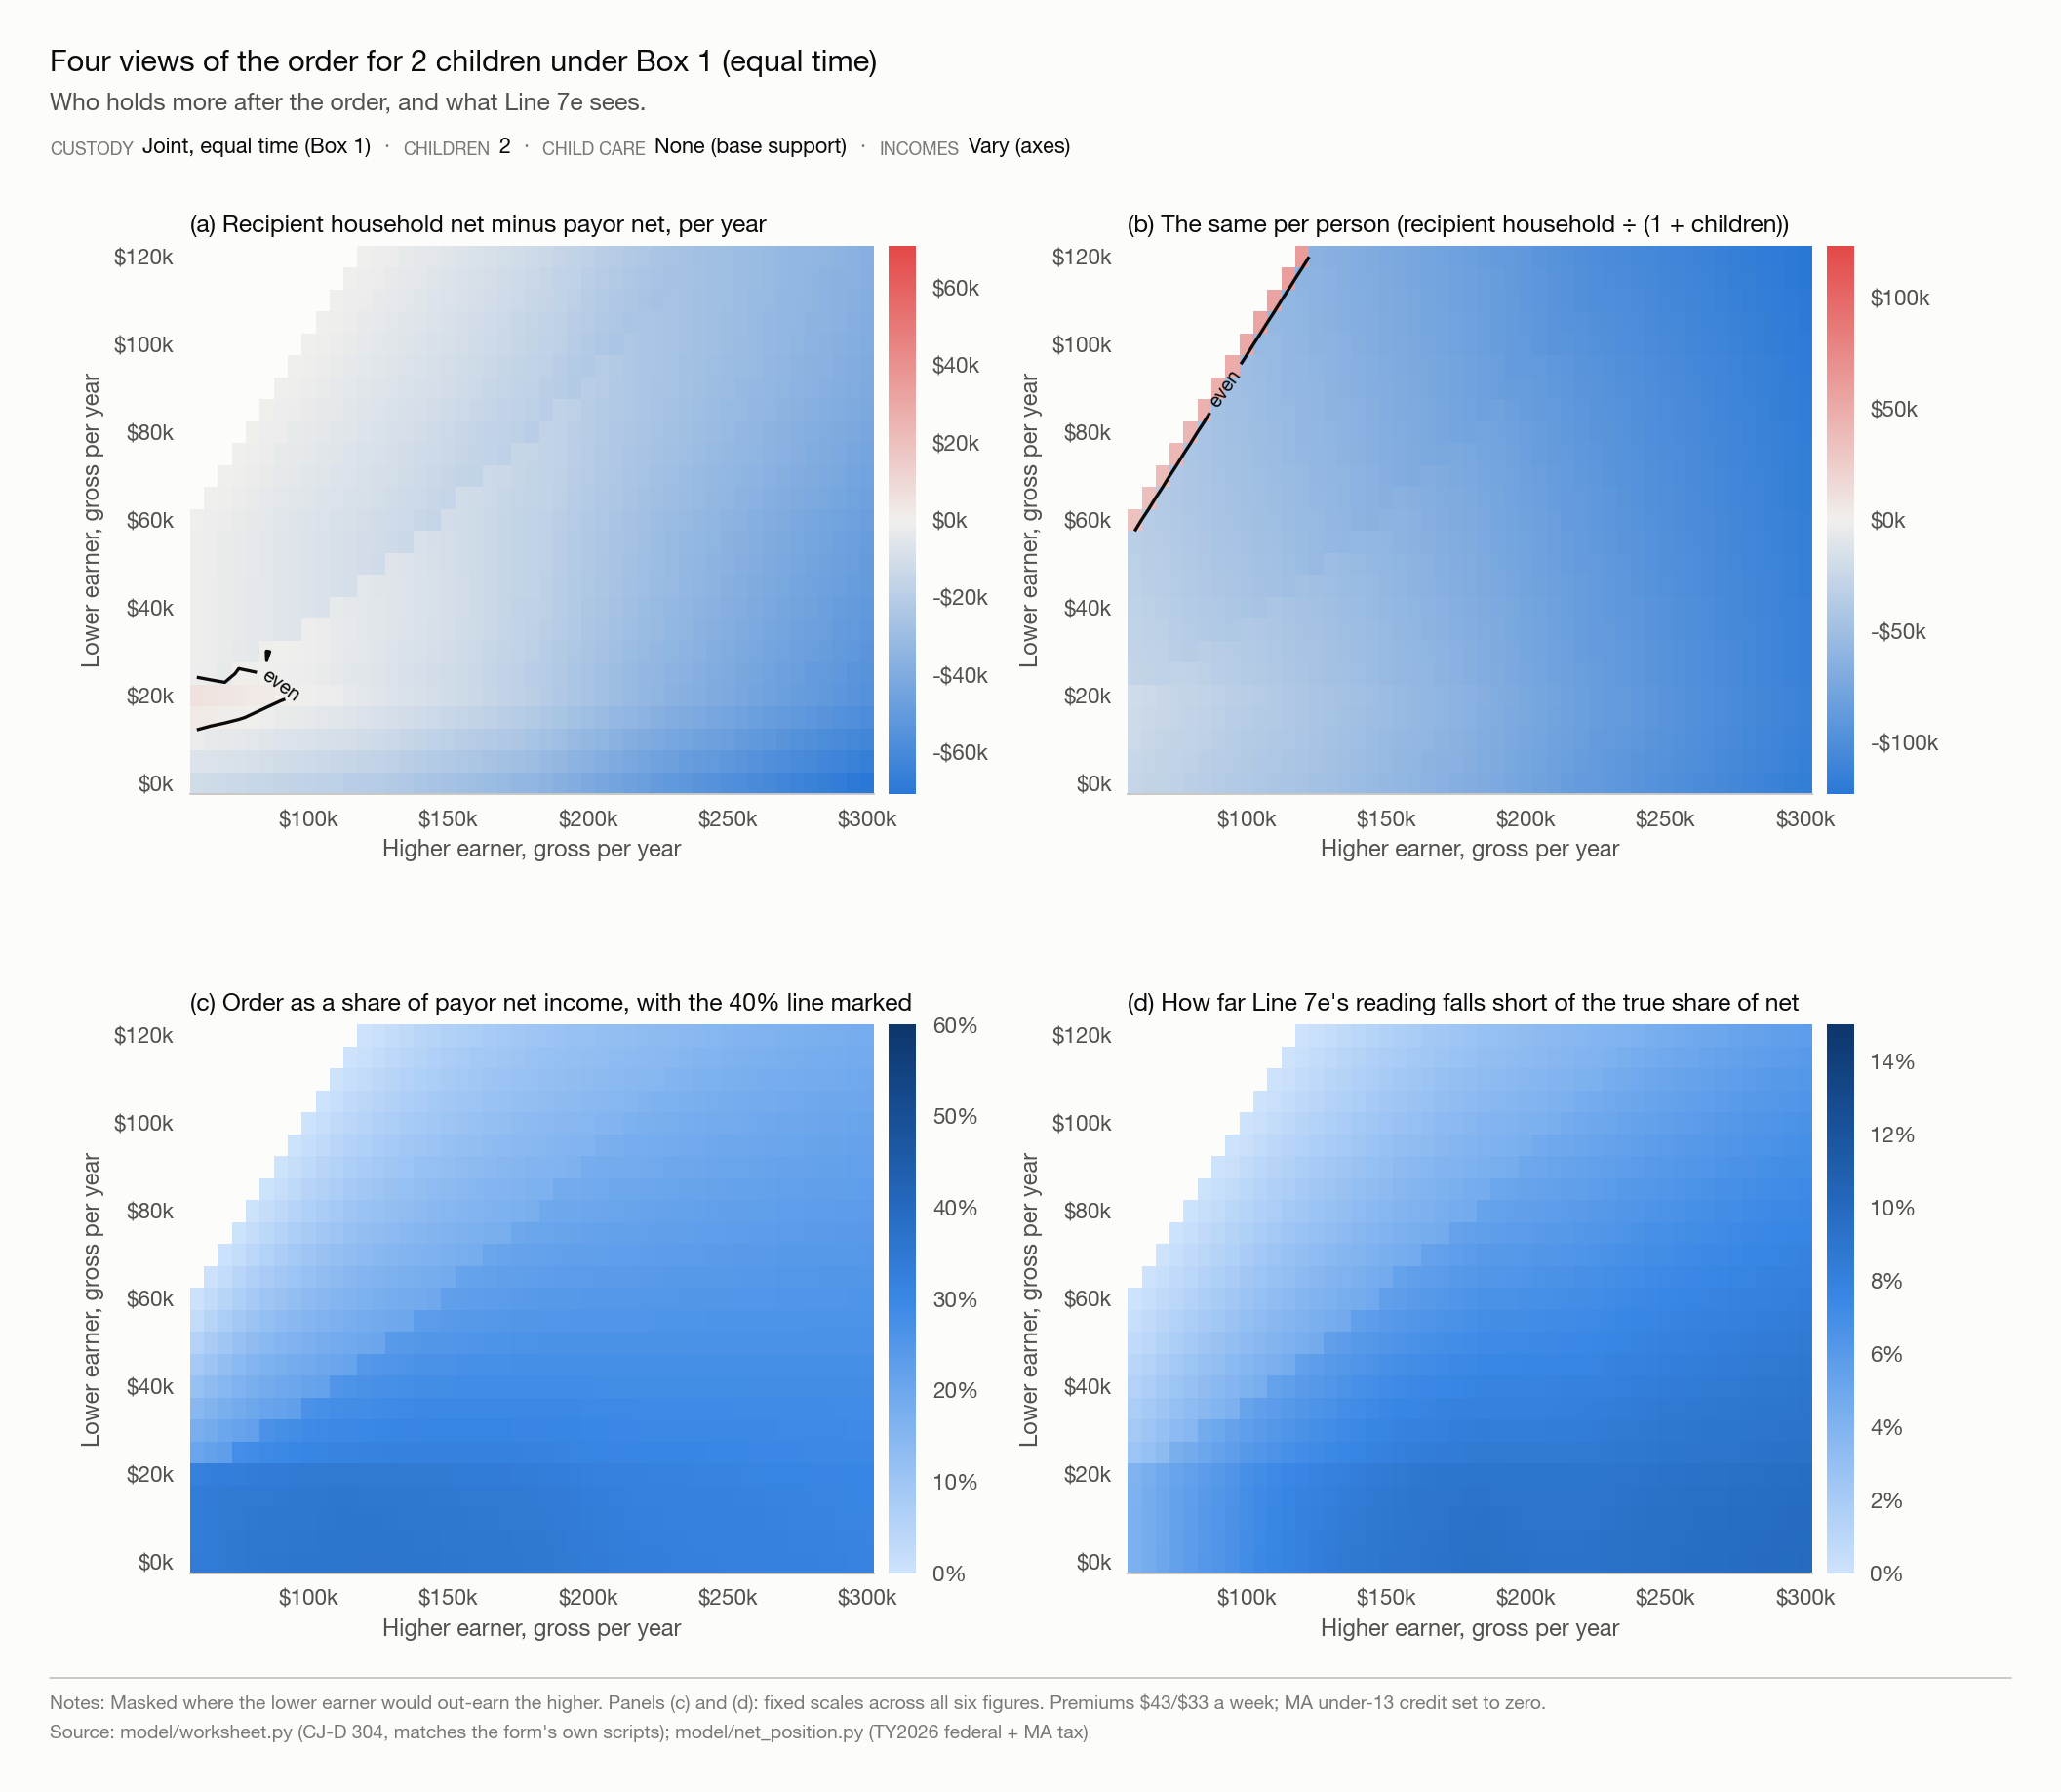

The file beside this chart, header and first rows:
higher_gross, lower_gross, order_wk, gap_household, gap_per_person, order_pct_payor_net, line_7e, lag
60000, 0.0, 325.6, -11474, -26175, 0.3356, 0.2931, 0.04245
65000, 0.0, 353.9, -12301, -27982, 0.3393, 0.2932, 0.04618
70000, 0.0, 382.1, -12954, -29615, 0.3437, 0.2932, 0.05045
75000, 0.0, 410.4, -13531, -31172, 0.3479, 0.2933, 0.05466
80000, 0.0, 438.7, -14109, -32730, 0.3517, 0.2933, 0.05841
85000, 0.0, 466.9, -14686, -34287, 0.3551, 0.2934, 0.06177
90000, 0.0, 491.5, -15647, -36100, 0.3555, 0.2912, 0.06432
95000, 0.0, 515.7, -16474, -37768, 0.3565, 0.2891, 0.06737
100000, 0.0, 540, -17222, -39355, 0.3577, 0.2872, 0.07048
105000, 0.0, 564.2, -17969, -40943, 0.3588, 0.2855, 0.07331
110000, 0.0, 588.4, -18717, -42530, 0.3598, 0.2839, 0.07589
115000, 0.0, 612.7, -19464, -44118, 0.3608, 0.2825, 0.07826
120000, 0.0, 636.9, -20212, -45705, 0.3617, 0.2812, 0.08044
125000, 0.0, 661.1, -20927, -47261, 0.3626, 0.28, 0.08258
130000, 0.0, 682.2, -21955, -49018, 0.3619, 0.2776, 0.08424
135000, 0.0, 701, -23163, -50879, 0.3602, 0.2746, 0.08567
140000, 0.0, 719.9, -24370, -52740, 0.3587, 0.2717, 0.08698
145000, 0.0, 738.7, -25578, -54601, 0.3572, 0.2691, 0.08818
150000, 0.0, 757.6, -26785, -56462, 0.3559, 0.2666, 0.08928
155000, 0.0, 776.4, -27993, -58322, 0.3546, 0.2643, 0.0903
160000, 0.0, 795.2, -29200, -60183, 0.3534, 0.2621, 0.09124
165000, 0.0, 814.1, -30408, -62044, 0.3522, 0.2601, 0.09211
170000, 0.0, 832.9, -31615, -63905, 0.3511, 0.2582, 0.09293
175000, 0.0, 851.8, -32823, -65766, 0.3501, 0.2564, 0.09368
180000, 0.0, 870.6, -34030, -67627, 0.3491, 0.2547, 0.09439
185000, 0.0, 888.9, -35333, -69561, 0.3478, 0.2529, 0.0949
190000, 0.0, 903.7, -37271, -72012, 0.3446, 0.2503, 0.09431
195000, 0.0, 918.5, -39208, -74463, 0.3415, 0.2478, 0.09374
200000, 0.0, 933.3, -41146, -76914, 0.3386, 0.2454, 0.0932
205000, 0.0, 948.1, -42913, -79194, 0.3362, 0.2431, 0.09307
210000, 0.0, 962.9, -44681, -81475, 0.3339, 0.241, 0.09293
215000, 0.0, 977.7, -46448, -83756, 0.3317, 0.239, 0.09279
220000, 0.0, 992.5, -48131, -85952, 0.3298, 0.237, 0.09283
225000, 0.0, 1007, -49698, -88033, 0.3282, 0.2351, 0.0931
230000, 0.0, 1022, -51103, -89951, 0.327, 0.2334, 0.09367
235000, 0.0, 1037, -52470, -91831, 0.3259, 0.2317, 0.09428
240000, 0.0, 1052, -53838, -93712, 0.3249, 0.23, 0.09486
245000, 0.0, 1067, -55205, -95593, 0.3239, 0.2285, 0.09541
250000, 0.0, 1081, -56573, -97474, 0.3229, 0.227, 0.09592
255000, 0.0, 1096, -57940, -99355, 0.3219, 0.2255, 0.09641
260000, 0.0, 1111, -59308, -101236, 0.321, 0.2241, 0.09688
265000, 0.0, 1125, -60752, -103168, 0.3199, 0.2226, 0.09726
270000, 0.0, 1139, -62260, -105142, 0.3187, 0.2211, 0.09756
275000, 0.0, 1152, -63727, -107076, 0.3175, 0.2196, 0.09791
280000, 0.0, 1165, -65160, -108975, 0.3165, 0.2182, 0.09831
285000, 0.0, 1179, -66523, -110805, 0.3156, 0.2168, 0.09879
290000, 0.0, 1192, -67930, -112679, 0.3146, 0.2155, 0.09918
295000, 0.0, 1206, -69413, -114628, 0.3136, 0.2142, 0.09943
300000, 0.0, 1219, -70895, -116577, 0.3126, 0.2129, 0.09967
60000, 5000, 324.8, -6762, -24630, 0.3348, 0.2924, 0.04235
65000, 5000, 353.2, -7583, -26434, 0.3387, 0.2926, 0.04609
70000, 5000, 381.5, -8231, -28063, 0.3431, 0.2927, 0.05037
75000, 5000, 409.8, -8804, -29618, 0.3474, 0.2929, 0.05458
80000, 5000, 438.1, -9378, -31172, 0.3513, 0.293, 0.05833
85000, 5000, 464.2, -10182, -32881, 0.3531, 0.2916, 0.06141
90000, 5000, 488.6, -11162, -34707, 0.3534, 0.2895, 0.06394
95000, 5000, 513, -11973, -36364, 0.3546, 0.2876, 0.067
100000, 5000, 537.3, -12706, -37942, 0.3559, 0.2858, 0.07013
105000, 5000, 561.7, -13441, -39521, 0.3572, 0.2842, 0.07298
110000, 5000, 586, -14177, -41100, 0.3584, 0.2828, 0.07558
... 1,087 more rows
